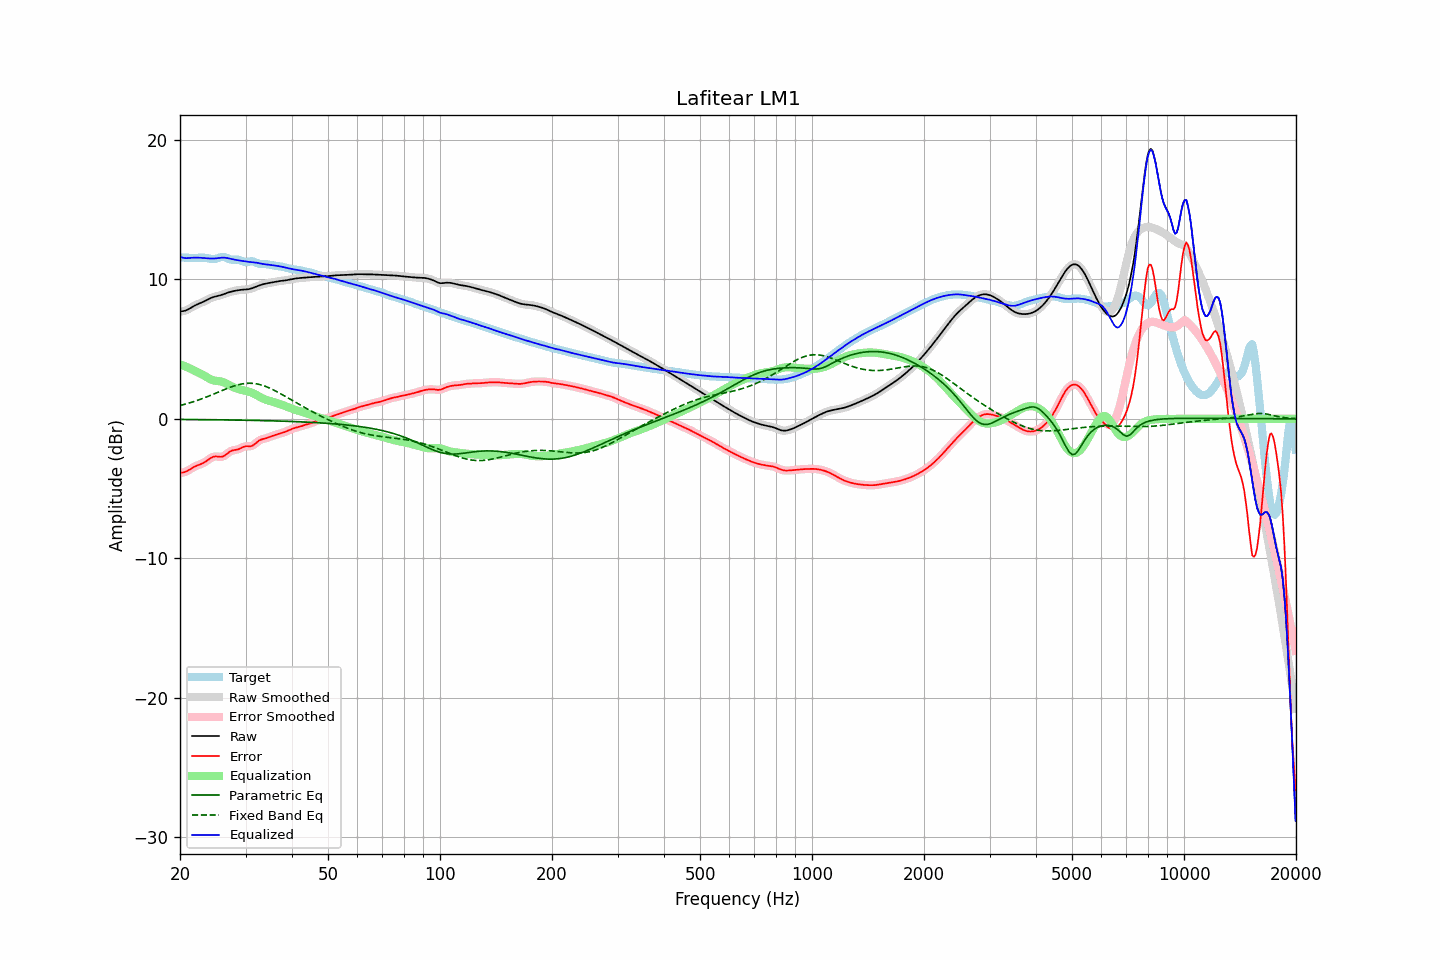

Data behind this chart, as committed beside it:
frequency, raw, error, smoothed, error_smoothed, equalization, parametric_eq, fixed_band_eq, equalized_raw, equalized_smoothed, target
20.00, 7.70, -3.87, 7.70, -3.87, 3.91, -0.04, 0.95, 11.62, 11.62, 11.57
20.20, 7.71, -3.86, 7.71, -3.86, 3.87, -0.04, 0.98, 11.58, 11.58, 11.57
20.40, 7.73, -3.84, 7.72, -3.84, 3.82, -0.04, 1.01, 11.55, 11.55, 11.56
20.61, 7.75, -3.81, 7.75, -3.81, 3.77, -0.04, 1.04, 11.52, 11.53, 11.56
20.81, 7.79, -3.76, 7.79, -3.76, 3.73, -0.05, 1.08, 11.52, 11.52, 11.55
21.02, 7.85, -3.70, 7.85, -3.70, 3.68, -0.05, 1.11, 11.52, 11.52, 11.55
21.23, 7.91, -3.63, 7.91, -3.63, 3.62, -0.05, 1.14, 11.53, 11.53, 11.54
21.44, 7.98, -3.56, 7.98, -3.56, 3.57, -0.05, 1.18, 11.55, 11.55, 11.54
21.66, 8.05, -3.49, 8.04, -3.49, 3.51, -0.05, 1.22, 11.55, 11.55, 11.54
21.87, 8.11, -3.43, 8.11, -3.43, 3.45, -0.05, 1.25, 11.56, 11.56, 11.54
22.09, 8.17, -3.37, 8.17, -3.37, 3.39, -0.05, 1.29, 11.56, 11.56, 11.54
22.31, 8.22, -3.33, 8.22, -3.33, 3.34, -0.05, 1.33, 11.56, 11.56, 11.55
22.54, 8.27, -3.28, 8.27, -3.28, 3.28, -0.05, 1.37, 11.55, 11.55, 11.55
22.76, 8.32, -3.24, 8.32, -3.24, 3.23, -0.05, 1.42, 11.55, 11.55, 11.56
22.99, 8.36, -3.19, 8.37, -3.19, 3.17, -0.06, 1.46, 11.54, 11.54, 11.56
23.22, 8.42, -3.13, 8.42, -3.13, 3.11, -0.06, 1.50, 11.53, 11.53, 11.55
23.45, 8.48, -3.06, 8.48, -3.06, 3.04, -0.06, 1.55, 11.52, 11.52, 11.54
23.69, 8.54, -2.98, 8.54, -2.98, 2.97, -0.06, 1.59, 11.51, 11.51, 11.52
23.92, 8.60, -2.90, 8.60, -2.90, 2.90, -0.06, 1.64, 11.50, 11.50, 11.49
24.16, 8.65, -2.82, 8.65, -2.82, 2.84, -0.06, 1.68, 11.49, 11.49, 11.47
24.40, 8.70, -2.75, 8.70, -2.76, 2.79, -0.06, 1.73, 11.49, 11.49, 11.46
24.65, 8.74, -2.71, 8.74, -2.71, 2.75, -0.06, 1.78, 11.49, 11.49, 11.45
24.89, 8.77, -2.69, 8.77, -2.70, 2.73, -0.07, 1.83, 11.50, 11.50, 11.46
25.14, 8.80, -2.70, 8.80, -2.70, 2.72, -0.07, 1.88, 11.51, 11.51, 11.50
25.39, 8.82, -2.71, 8.83, -2.71, 2.71, -0.07, 1.93, 11.53, 11.53, 11.54
25.65, 8.85, -2.72, 8.86, -2.72, 2.69, -0.07, 1.97, 11.54, 11.55, 11.58
25.91, 8.89, -2.71, 8.89, -2.71, 2.67, -0.07, 2.02, 11.55, 11.56, 11.60
26.16, 8.93, -2.68, 8.93, -2.68, 2.63, -0.07, 2.07, 11.56, 11.56, 11.61
26.43, 8.97, -2.62, 8.97, -2.61, 2.58, -0.08, 2.12, 11.55, 11.55, 11.59
26.69, 9.01, -2.53, 9.01, -2.53, 2.52, -0.08, 2.16, 11.53, 11.53, 11.54
26.96, 9.06, -2.43, 9.05, -2.43, 2.46, -0.08, 2.21, 11.51, 11.51, 11.49
27.23, 9.09, -2.35, 9.09, -2.35, 2.40, -0.08, 2.25, 11.49, 11.49, 11.44
27.50, 9.12, -2.29, 9.12, -2.29, 2.34, -0.08, 2.29, 11.46, 11.46, 11.41
27.77, 9.15, -2.25, 9.15, -2.26, 2.28, -0.08, 2.33, 11.43, 11.43, 11.41
28.05, 9.18, -2.23, 9.18, -2.23, 2.23, -0.09, 2.37, 11.41, 11.41, 11.41
28.33, 9.20, -2.22, 9.20, -2.22, 2.19, -0.09, 2.41, 11.39, 11.39, 11.42
28.62, 9.22, -2.19, 9.22, -2.19, 2.15, -0.09, 2.44, 11.37, 11.37, 11.41
28.90, 9.24, -2.15, 9.24, -2.14, 2.12, -0.09, 2.47, 11.35, 11.35, 11.39
29.19, 9.25, -2.09, 9.25, -2.09, 2.08, -0.09, 2.49, 11.33, 11.33, 11.34
29.48, 9.26, -2.03, 9.26, -2.03, 2.06, -0.10, 2.51, 11.32, 11.32, 11.29
29.78, 9.27, -1.99, 9.27, -1.99, 2.03, -0.10, 2.53, 11.30, 11.30, 11.25
30.08, 9.28, -1.96, 9.28, -1.97, 2.01, -0.10, 2.54, 11.28, 11.28, 11.23
30.38, 9.29, -1.96, 9.29, -1.96, 1.98, -0.10, 2.55, 11.27, 11.27, 11.25
30.68, 9.31, -1.97, 9.31, -1.96, 1.95, -0.10, 2.55, 11.25, 11.25, 11.27
30.99, 9.33, -1.96, 9.33, -1.96, 1.91, -0.11, 2.55, 11.24, 11.25, 11.30
31.30, 9.37, -1.92, 9.37, -1.92, 1.87, -0.11, 2.55, 11.24, 11.24, 11.29
31.61, 9.41, -1.85, 9.41, -1.85, 1.81, -0.11, 2.54, 11.22, 11.22, 11.27
31.93, 9.46, -1.76, 9.46, -1.76, 1.75, -0.11, 2.52, 11.21, 11.21, 11.22
32.24, 9.50, -1.66, 9.50, -1.66, 1.68, -0.12, 2.50, 11.19, 11.19, 11.16
32.57, 9.55, -1.57, 9.55, -1.57, 1.61, -0.12, 2.48, 11.16, 11.16, 11.12
32.89, 9.59, -1.51, 9.59, -1.51, 1.55, -0.12, 2.45, 11.14, 11.14, 11.10
33.22, 9.63, -1.47, 9.63, -1.47, 1.49, -0.12, 2.41, 11.11, 11.11, 11.09
33.55, 9.66, -1.43, 9.66, -1.43, 1.43, -0.13, 2.38, 11.09, 11.09, 11.09
33.89, 9.69, -1.41, 9.69, -1.40, 1.39, -0.13, 2.34, 11.08, 11.08, 11.09
34.23, 9.71, -1.37, 9.71, -1.37, 1.35, -0.13, 2.29, 11.06, 11.06, 11.08
34.57, 9.73, -1.33, 9.73, -1.33, 1.32, -0.14, 2.24, 11.05, 11.05, 11.07
34.92, 9.76, -1.29, 9.76, -1.29, 1.28, -0.14, 2.19, 11.04, 11.04, 11.04
35.27, 9.78, -1.24, 9.78, -1.24, 1.25, -0.14, 2.14, 11.02, 11.02, 11.02
35.62, 9.80, -1.20, 9.80, -1.20, 1.21, -0.14, 2.08, 11.01, 11.01, 11.00
35.97, 9.82, -1.16, 9.82, -1.16, 1.17, -0.15, 2.02, 10.99, 10.99, 10.98
... 635 more rows
